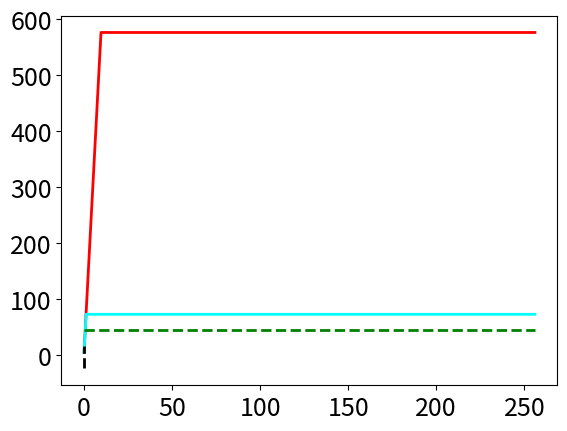

Write Python code to recreate this figure. (Note: this script raises an exception after producing the figure.)
#!/usr/bin/env python3
import matplotlib.pyplot as plt
import numpy as np
import sys

nSamples = 10000
peakFlops = 576
peakMem = 59.7
diffusionFlop = 6/24
diffusionPeak = min(peakFlops, diffusionFlop*peakMem)
peakAchieved = 44.4
print("Diffusion peak performance: {} GFLOP/s".format(diffusionPeak))
flopsPerByte = np.logspace(-4, 8, nSamples, base=2)
peak = np.minimum(np.full(nSamples, peakFlops), flopsPerByte*peakMem)
peakNoSimd = np.minimum(np.full(nSamples, peakFlops/8), flopsPerByte*peakMem)
plt.rcParams.update({"font.size": 18})
fig, ax = plt.subplots()
ax.plot(flopsPerByte, peak, "-r", linewidth=2, label="Peak performance")
ax.plot(flopsPerByte, peakNoSimd, "-", linewidth=2, label="No SIMD",
        color="cyan")
ax.plot(np.array([diffusionFlop, diffusionFlop]),
        np.array([ax.get_ylim()[0], diffusionPeak]),
        "--k", linewidth=2, label="Diffusion theoretical peak")
ax.plot(np.array([flopsPerByte[0], flopsPerByte[-1]]),
        np.array([peakAchieved, peakAchieved]),
        "--g", linewidth=2, label="Peak throughput achieved")
ax.set_xscale("log", basex=2)
ax.set_yscale("log")
ax.set_xlabel("FLOP/B")
ax.set_ylabel("GFLOP/s")
ax.set_title("Roofline model for 24-core Ivy Bridge Euler node", fontsize=17)
ax.legend(loc=4, fontsize=17)
if len(sys.argv) > 1:
  fig.savefig(sys.argv[1], bbox_inches="tight")
else:
  fig.show()
  input("Press enter to exit...")
